33-way image classification set "images" from GitHub (qasim418/Chocolathon); label vocabulary: cocoa shot amaretto, cocoa shot bourbon, cocoa shot chocolate cake, cocoa shot old fashioned, cocoa shot tequila, cocoa shot whiskey, truffle amaretto, truffle bananas foster, truffle brownie batter, truffle caramel apple cider, truffle champagne, truffle cheesecake, truffle confetti cake, truffle cookies and cream, truffle creamsicle, truffle creme brulee, truffle dulce de leche, truffle espresso martini, truffle grey salt caramel, truffle key lime pie, truffle lemon, truffle manhattan, truffle maple cream, truffle peanut butter caramel, truffle pineapple moscato, truffle pistachio, truffle pumpkin spice latte, truffle raspberry, truffle s mores, truffle salted caramel, truffle strawberry shortcake, truffle tea honey, truffle turtle.

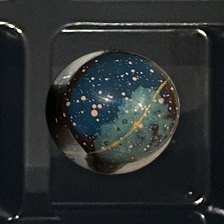
Label: truffle tea honey

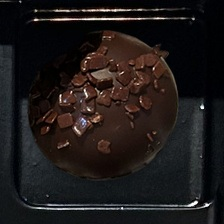
Label: cocoa shot chocolate cake

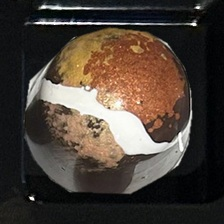
Label: truffle s mores

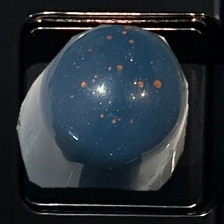
Label: truffle dulce de leche

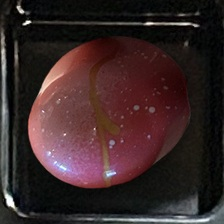
Label: truffle pineapple moscato

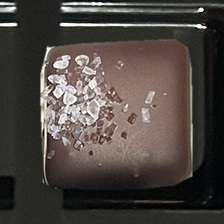
Label: truffle grey salt caramel
